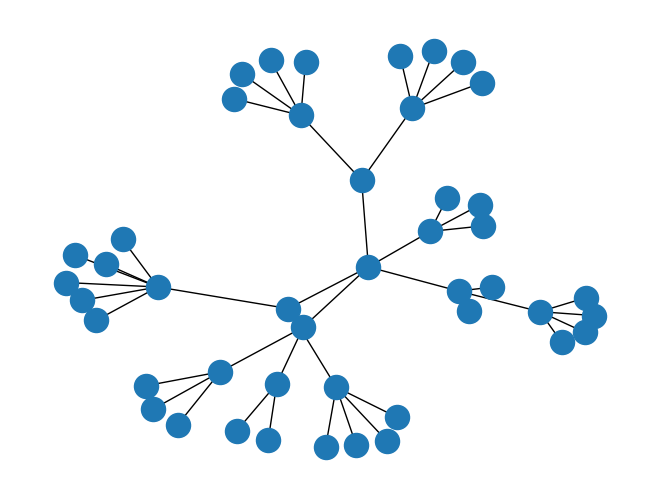

The script that saved this image:
#########################################
### vineAndBranches.py
### written by Katie Malone (cmmalone.158@gmail.com)
### started 4 April 2013
### to run: $> python vineAndBranches.py
#########################################


import networkx as nx
import matplotlib.pyplot as plt


def AddClayCuredMeats( g ):
    g.add_edge('savory red', 'clay cured meats', weight = 3.0)
    g.add_edge('clay cured meats', 'high tannin ccm', weight = 2.0)
    g.add_edge('clay cured meats', 'round ccm', weight = 2.0)
    
    def AddHighTanninCCM( g ):
        g.add_edges_from( [('high tannin ccm', 'barolo'),
                           ('high tannin ccm', 'barbaresco'),
                           ('high tannin ccm', 'montefalco rosso'),
                           ('high tannin ccm', 'chianti') ] )
    def AddRoundCCM( g ):
        g.add_edges_from( [('round ccm', 'vacqueyras'),
                           ('round ccm', 'carignan'),
                           ('round ccm', 'gigondas'),
                           ('round ccm', 'brunello di montalcino') ] )
    AddHighTanninCCM( g )
    AddRoundCCM( g ) 



def AddTruffleForest( g ):
    g.add_edge('savory red', 'truffle forest', weight = 3.0)
    g.add_edge('truffle forest', 'round tf', weight = 2.0)
    g.add_edge('truffle forest', 'spicy juicy tf', weight = 2.0)
    def AddRoundTF( g ):
        g.add_edges_from( [('round tf', 'cote chalonnaise'),
                           ('round tf', 'bourgogne'),
                           ('round tf', 'dolcetto') ] )
    def AddSpicyJuicyTF( g ):
        g.add_edges_from( [('spicy juicy tf', 'pinotage'),
                           ('spicy juicy tf', 'beaujolais') ] )
    AddRoundTF( g )
    AddSpicyJuicyTF( g )

def AddSmokeTobaccoLeather( g ):
    g.add_edge('savory red', 'smoke tobacco leather', weight = 3.0)
    g.add_edge('smoke tobacco leather', 'high tannin stl', weight = 2.0)
    g.add_edge('smoke tobacco leather', 'round stl', weight = 2.0)
    def AddHighTanninSTL( g ):
        g.add_edges_from( [('high tannin stl', 'taurasi'),
                           ('high tannin stl', 'cahors'),
                           ('high tannin stl', 'rioja'),
                           ('high tannin stl', 'aglianico') ] )
    def AddRoundSTL( g ):
        g.add_edges_from( [('round stl', 'ribera del duero'),
                           ('round stl', 'graves'),
                           ('round stl', 'pessac-leognan'),
                           ('round stl', 'gran reserva'),
                           ('round stl', 'cornas'),
                           ('round stl', 'cannonau') ] )
    AddHighTanninSTL( g )
    AddRoundSTL( g )

 

def main():
    """
        Recreates the wine network structure found here:
        http://winefolly.com/review/different-types-of-wine/
    """    

    g = nx.Graph()

    g.add_edge('red', 'white', weight=5.0)
    
    g.add_edge('red', 'savory red', weight = 4.0)
    g.add_edge('red', 'sweet red', weight = 4.0)
    g.add_edge('red', 'fruity red', weight = 4.0)

    AddClayCuredMeats( g )
    AddTruffleForest( g )
    AddSmokeTobaccoLeather( g )


    g.add_edge('savory red', 'black pepper gravel', weight = 3.0)




    g.add_edge('black pepper gravel', 'high tannin bpg', weight = 2.0)
    g.add_edge('black pepper gravel', 'spicy juicy bpg', weight = 2.0)
    g.add_edge('black pepper gravel', 'round bpg', weight = 2.0)


 

    g.add_edge('fruity red', 'tart cherry cranberry', weight = 3.0)
    g.add_edge('fruity red', 'strawberry cherry', weight = 3.0)
    g.add_edge('fruity red', 'black cherry raspberry', weight = 3.0)
    g.add_edge('fruity red', 'blueberry blackberry', weight = 3.0)


    nx.draw(g) 
    plt.show()


if __name__=="__main__":
    main()
